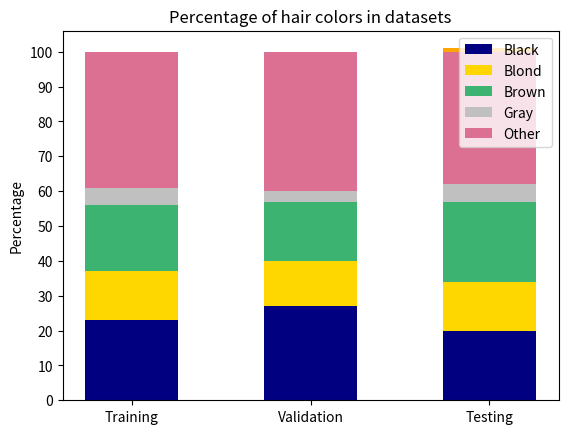

This chart was generated by the following Python code:
"""
Support script just for producing plots for category percentages.
"""

import numpy as np
import matplotlib.pyplot as plt


def plot_cat_bars_1():
    N = 3
    att = (51, 50, 53)
    ugly = (49, 50, 48)
    ind = np.arange(N)  # the x locations for the groups
    width = 0.52  # the width of the bars: can also be len(x) sequence

    p1 = plt.bar(ind, att, width, align="center",color = "dodgerblue")
    p2 = plt.bar(ind, ugly, width, align="center", bottom=att,color = "orange")

    plt.ylabel('Percentage')
    plt.title('Percentage of attractive categories in datasets')
    plt.xticks(ind, ('Training', 'Validation', 'Testing'))
    plt.yticks(np.arange(0, 101, 10))
    plt.legend((p1[0], p2[0]), ('Attractive', 'Unattractive'))

    plt.show()

def plot_cat_bars_2():

    N = 3
    att = (6, 6, 7)
    ugly = (94, 94, 93)
    ind = np.arange(N)  # the x locations for the groups
    width = 0.52  # the width of the bars: can also be len(x) sequence

    p1 = plt.bar(ind, att, width, align="center",color = "dodgerblue")
    p2 = plt.bar(ind, ugly, width, align="center", bottom=att,color = "orange")

    plt.ylabel('Percentage')
    plt.title('Percentage of people with glasses')
    plt.xticks(ind, ('Training', 'Validation', 'Testing'))
    plt.yticks(np.arange(0, 101, 10))
    plt.legend((p1[0], p2[0]), ('Withtttttttt', 'Without'))

    plt.show()

def plot_cat_bars_3():

    N = 3
    att = (42, 39, 43)
    ugly = (58, 61, 57)
    ind = np.arange(N)  # the x locations for the groups
    width = 0.52  # the width of the bars: can also be len(x) sequence

    p1 = plt.bar(ind, att, width, align="center",color = "dodgerblue")
    p2 = plt.bar(ind, ugly, width, align="center", bottom=att,color = "orange")

    plt.ylabel('Percentage')
    plt.title('Percentage of genders')
    plt.xticks(ind, ('Training', 'Validation', 'Testing'))
    plt.yticks(np.arange(0, 101, 10))
    plt.legend((p1[0], p2[0]), ('Male', 'Female'))

    plt.show()

def plot_cat_bars_4():

    N = 3
    att = (48, 50, 48)
    ugly = (52, 50, 52)
    ind = np.arange(N)  # the x locations for the groups
    width = 0.52  # the width of the bars: can also be len(x) sequence

    p1 = plt.bar(ind, att, width, align="center",color = "dodgerblue")
    p2 = plt.bar(ind, ugly, width, align="center", bottom=att,color = "orange")

    plt.ylabel('Percentage')
    plt.title('Percentage of smiling persons in datasets')
    plt.xticks(ind, ('Training', 'Validation', 'Testing'))
    plt.yticks(np.arange(0, 101, 10))
    plt.legend((p1[0], p2[0]), ('Yes', 'No'))

    plt.show()

def plot_cat_bars_5():

    N = 3
    cat_1 = (23, 27, 20)
    cat_2 = (14, 13, 14)
    cat_3 = (19, 17, 23)
    cat_4 = (5, 3, 5)
    cat_5 = (39, 40, 38)
    ind = np.arange(N)  # the x locations for the groups
    width = 0.52  # the width of the bars: can also be len(x) sequence

    p1 = plt.bar(ind, cat_1, width, align="center",color = "navy")
    p2 = plt.bar(ind, cat_2, width, align="center", bottom=cat_1,color = "gold")
    p3 = plt.bar(ind, cat_3, bottom=[i + j for i, j in zip(cat_1, cat_2)], color='mediumseagreen', align="center",width=width)
    p4 = plt.bar(ind, cat_4, bottom=[i + j + k for i, j, k in zip(cat_1, cat_2, cat_3)], color='silver',width=width, align="center")
    p5 = plt.bar(ind, cat_5, bottom=[i + j + k + l for i, j, k, l in zip(cat_1, cat_2, cat_3, cat_4)], color='palevioletred', width=width, align="center")

    plt.ylabel('Percentage')
    plt.title('Percentage of hair colors in datasets')
    plt.xticks(ind, ('Training', 'Validation', 'Testing'))
    plt.yticks(np.arange(0, 101, 10))
    plt.legend((p1[0], p2[0],p3[0],p4[0],p5[0]), ('Black', 'Blond', 'Brown', 'Gray','Other'))

    plt.show()

if __name__ == "__main__":
    plot_cat_bars_1()
    plot_cat_bars_2()
    plot_cat_bars_3()
    plot_cat_bars_4()
    plot_cat_bars_5()